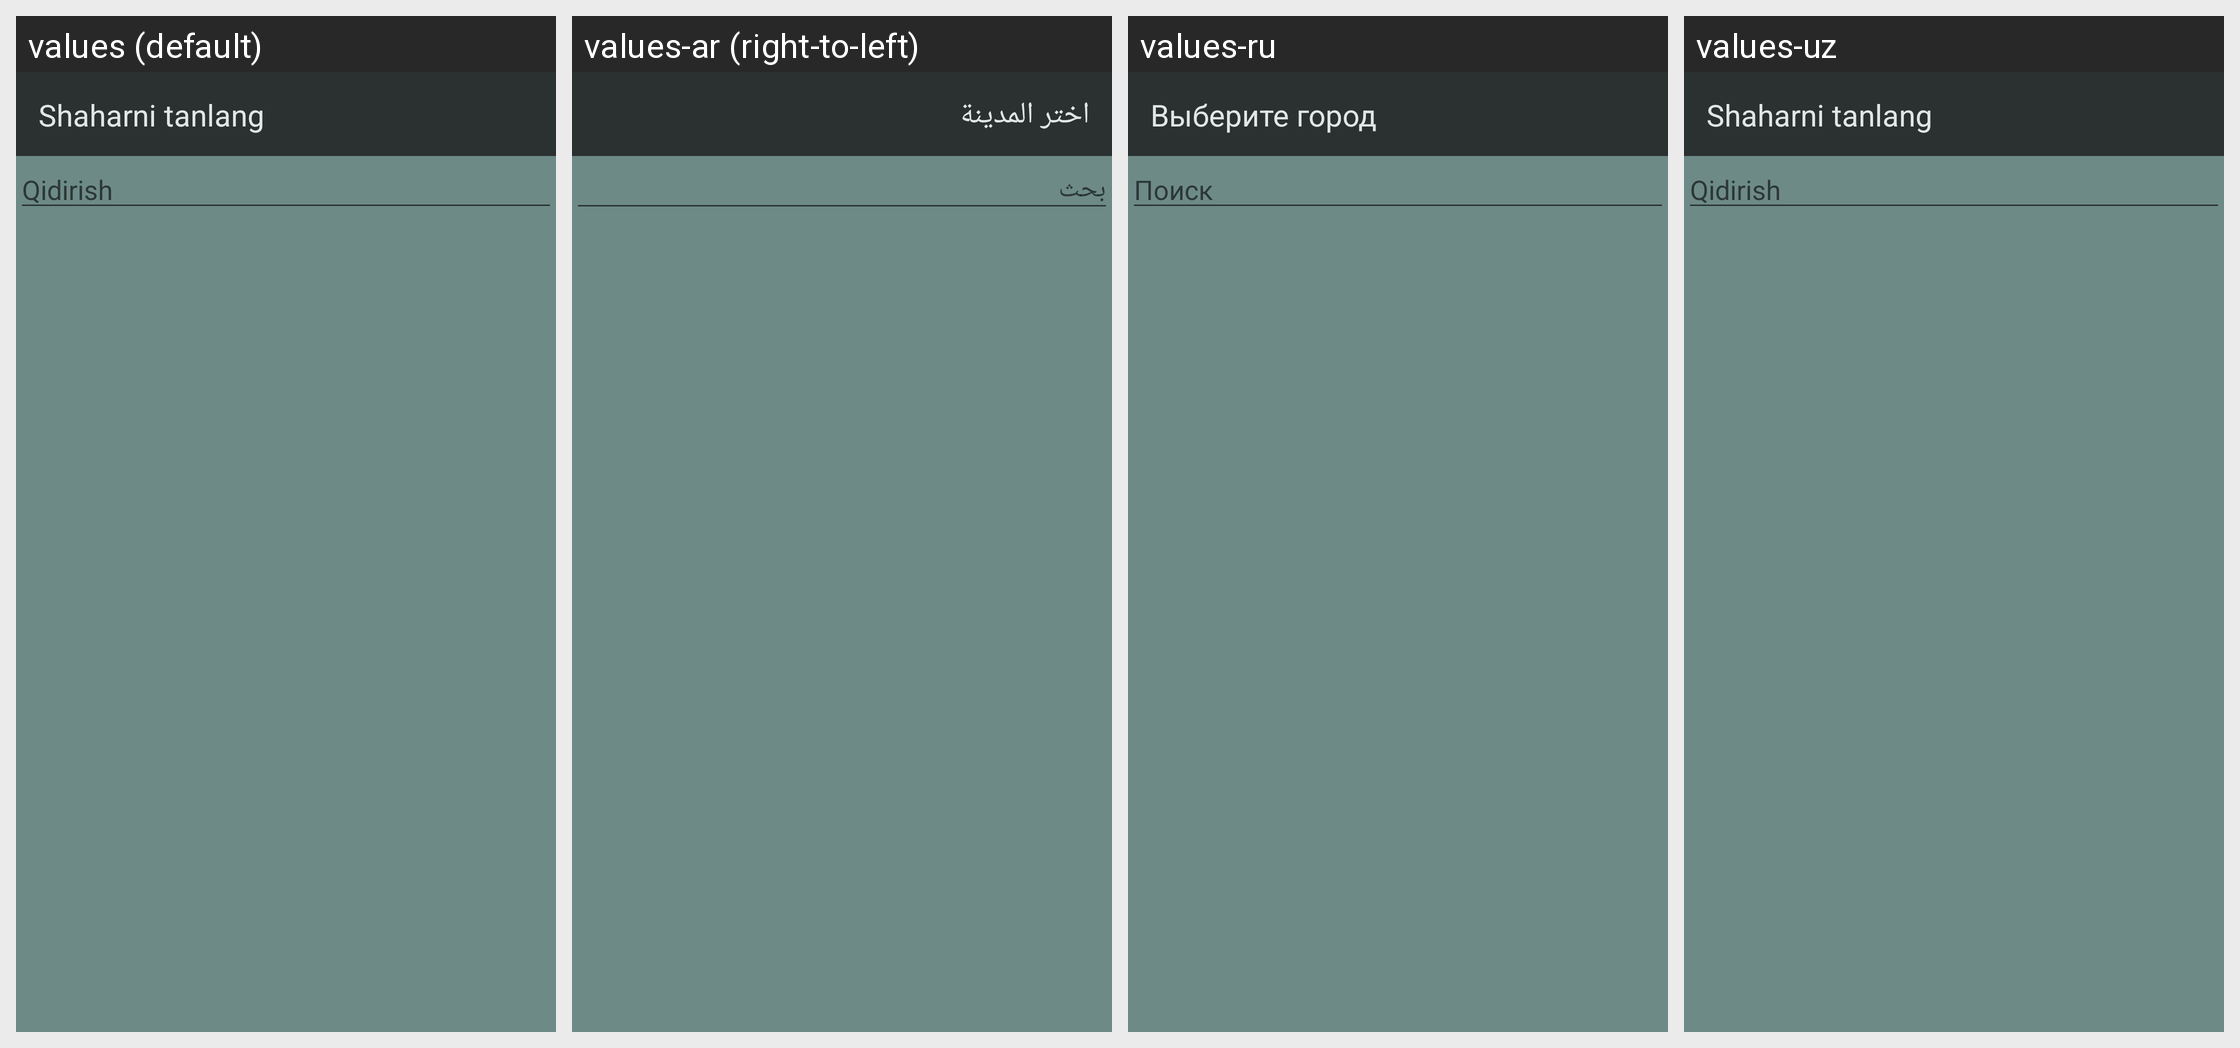

The same Android screen rendered under several of its app's locales, left to right. List the strings drawn on it with the default value and each locale's translation.
Android screen res/layout/activity_manually_location_cities.xml rendered under 4 locales, left to right: values (default), values-ar (right-to-left), values-ru, values-uz. Device: Nexus 5 (rendered at 1080×1920; each locale shown at half size, 540×960, under a caption strip naming it); theme AppTheme.NoActionBar.
Other locales in the repository, not shown: values-af, values-az, values-en, values-fr, values-hi, values-hy, values-in, values-it, values-sq, values-tg, values-tr.
Strings drawn on this screen, with the default value and each locale's value (text and hints the layout hard-codes, and strings that could not be matched under every locale, appear in the picture but are not listed):

choose_the_city
  values: Shaharni tanlang
  values-ar: اختر المدينة
  values-ru: Выберите город
  values-uz: Shaharni tanlang

search
  values: Qidirish
  values-ar: بحث
  values-ru: Поиск
  values-uz: Qidirish
